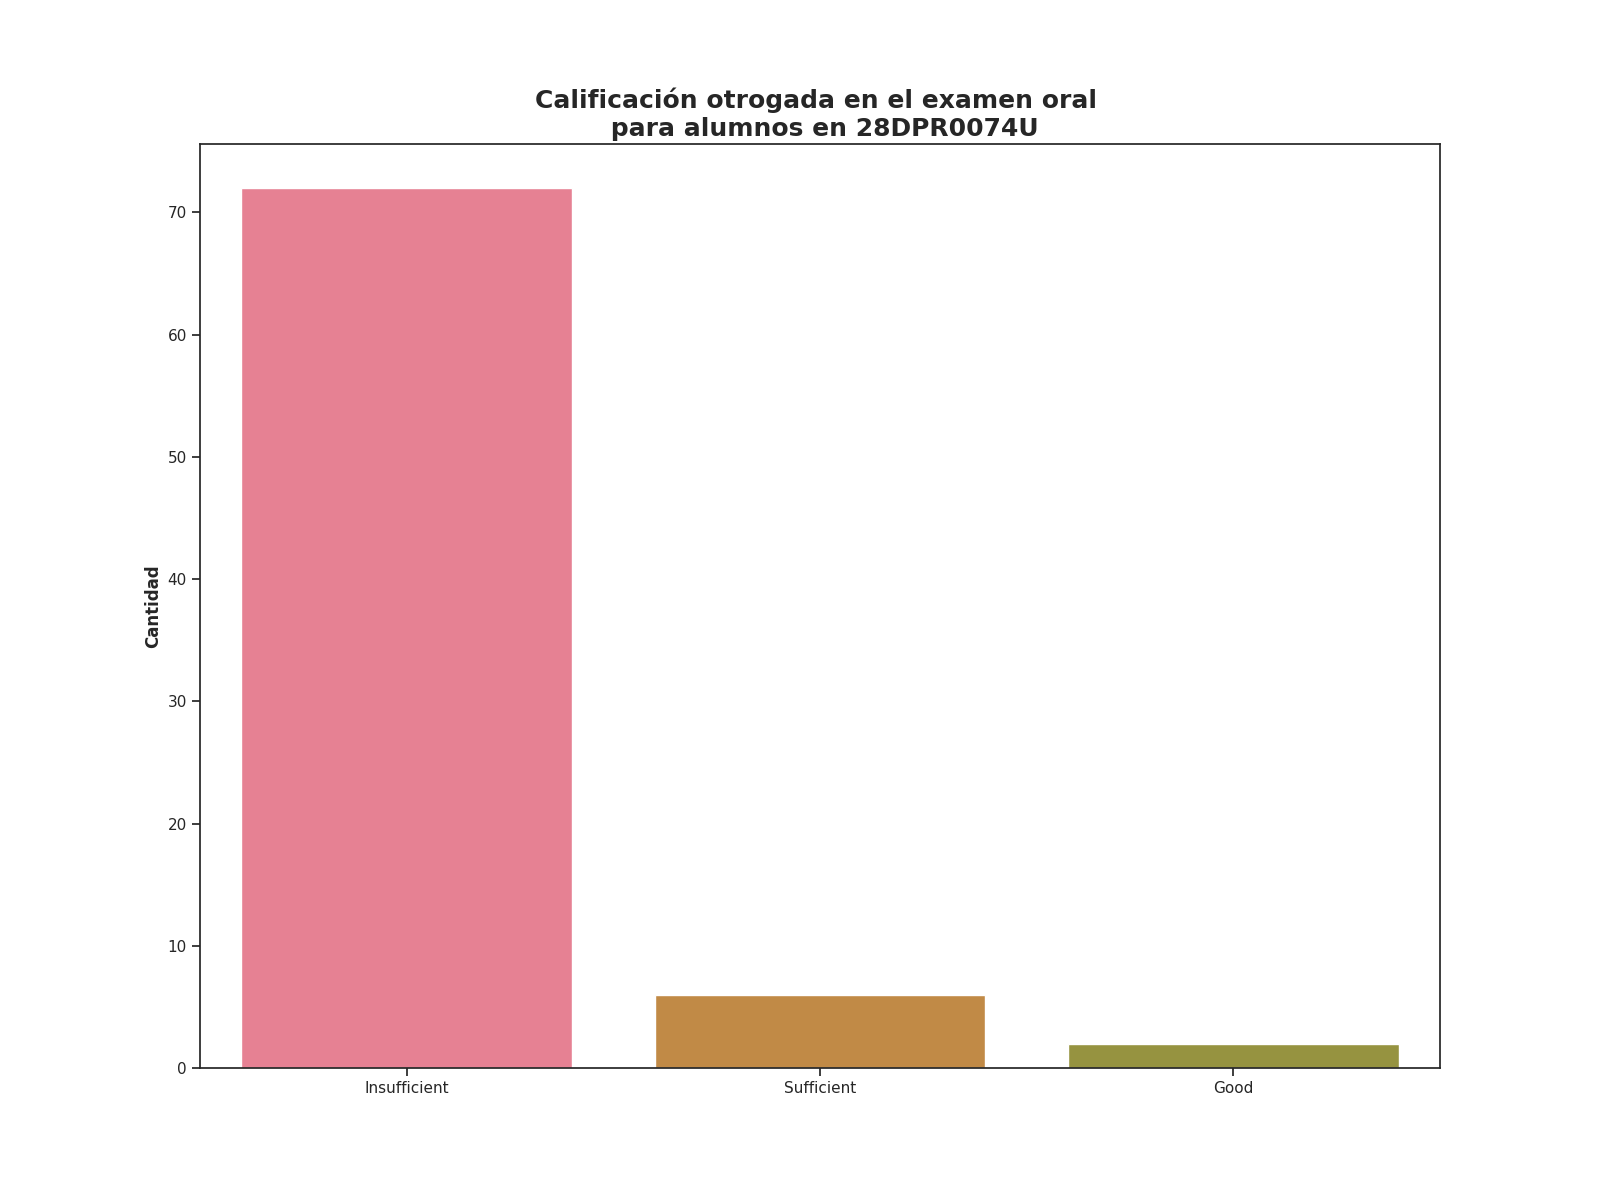

The data file committed next to this chart (first rows):
Calificación de examen oral, Alumnos con esta evalución
Insufficient, 72
Sufficient, 6
Good, 2
